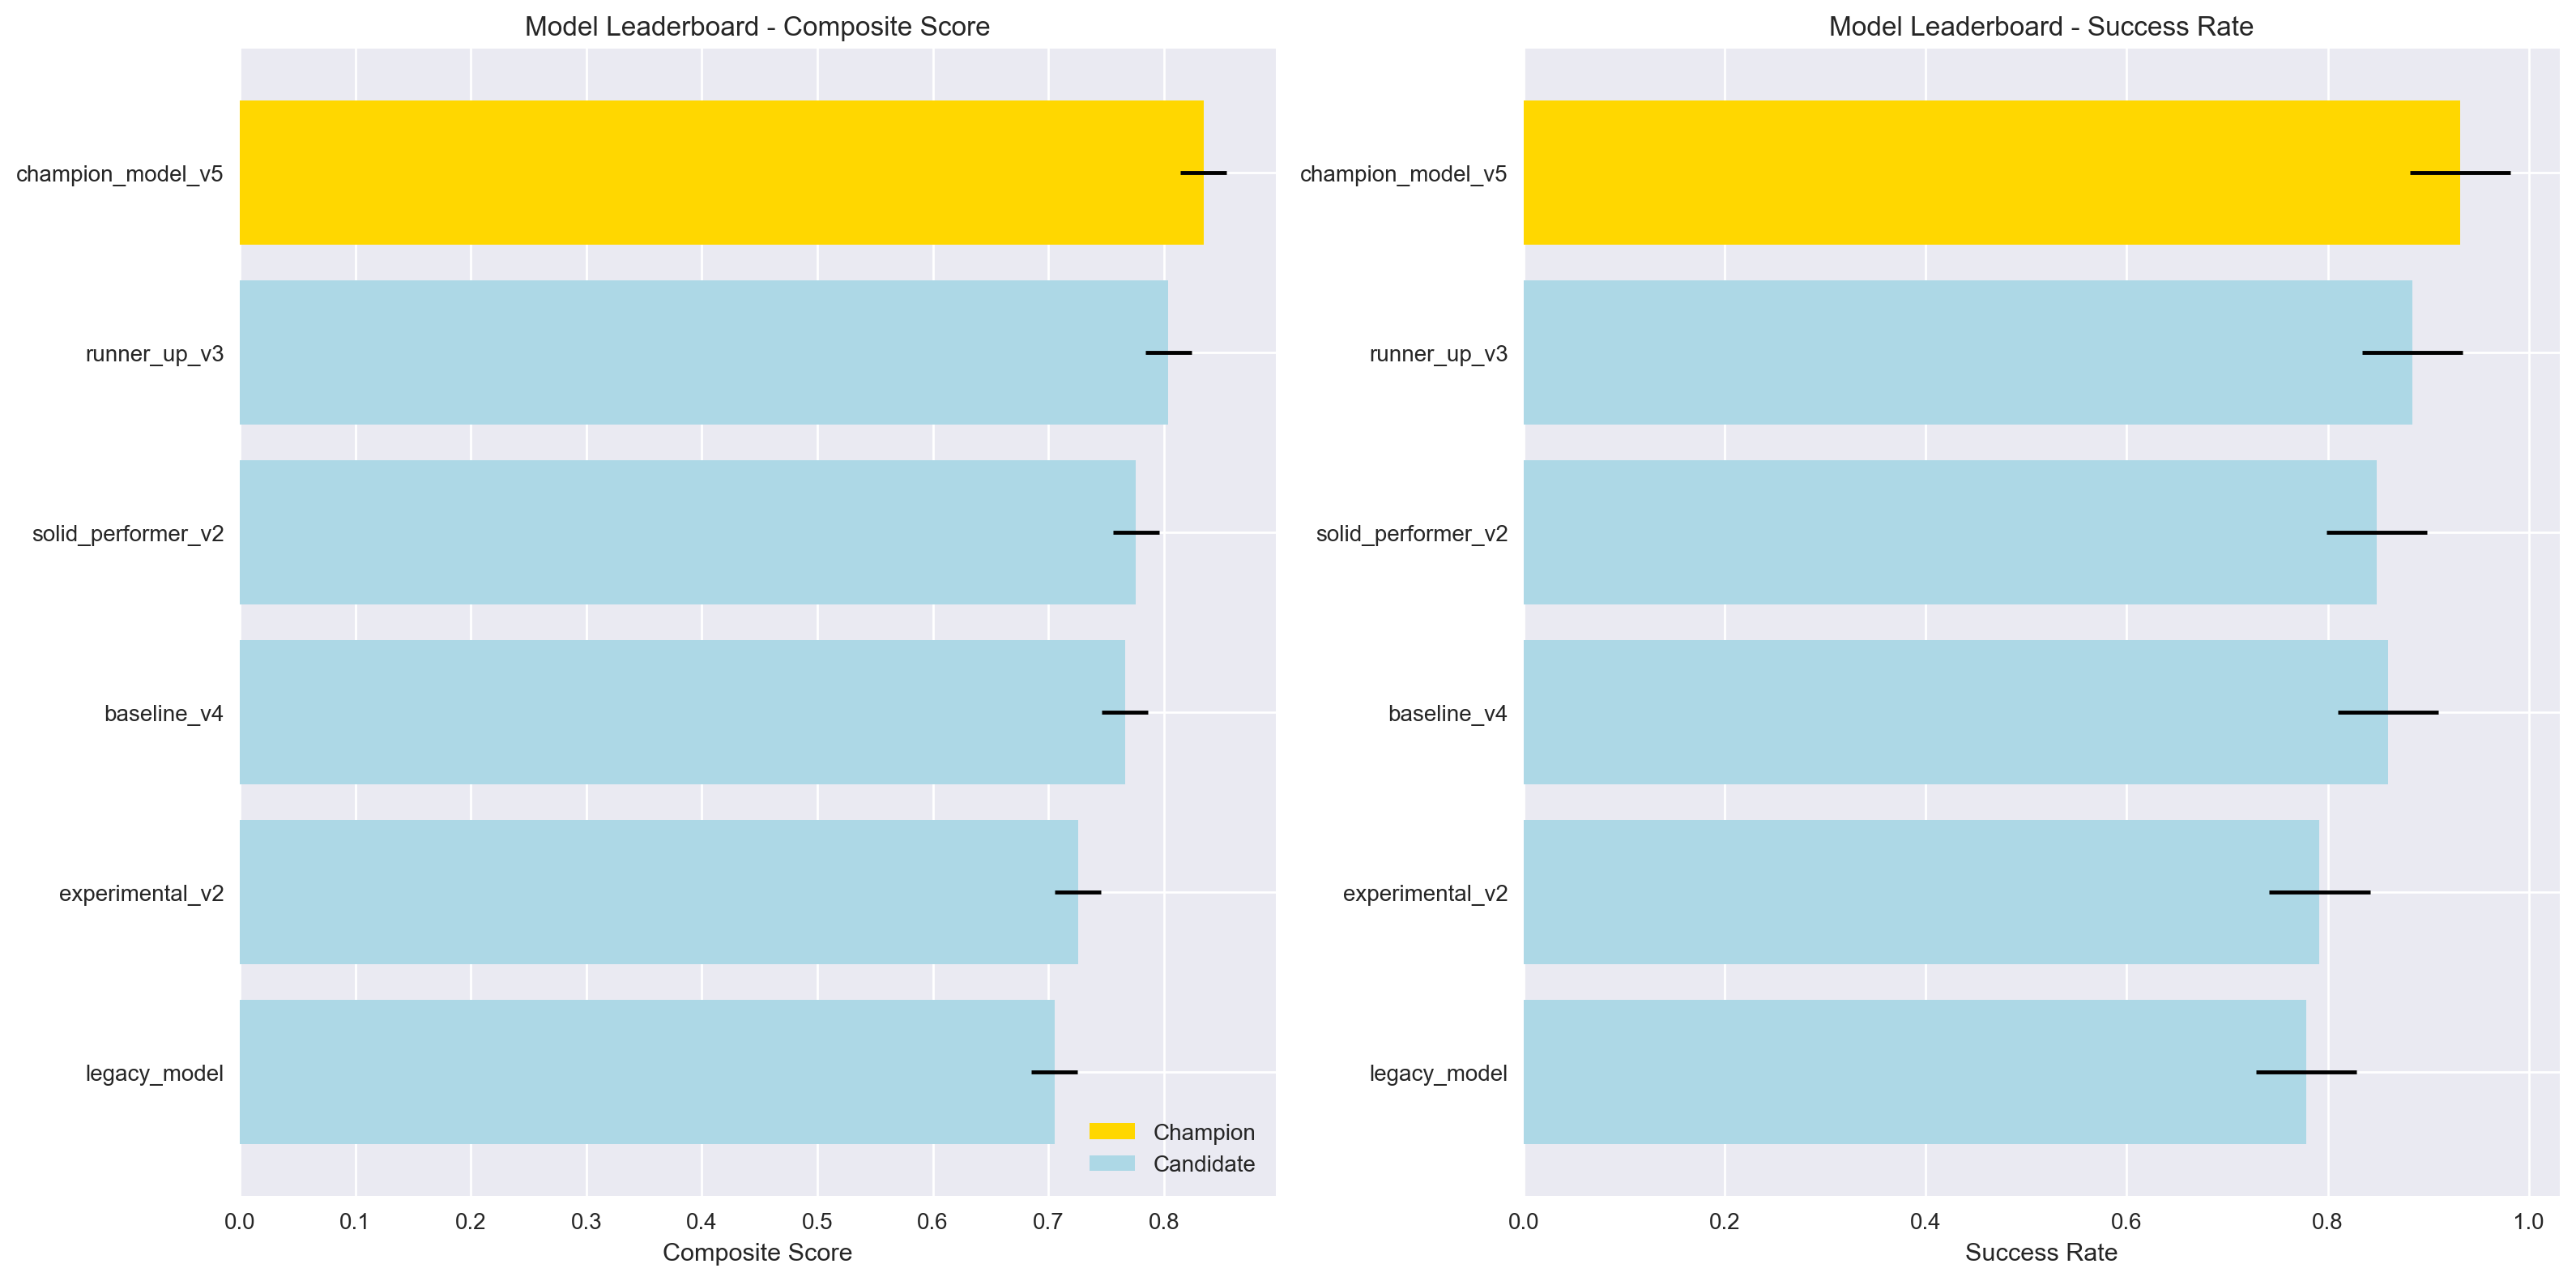

The table this chart was drawn from, first rows:
rank, model_id, composite_score, success_rate, mean_reward, lateral_deviation, smoothness, stability, composite_score_ci, success_rate_ci, pareto_rank, champion_status, validation_status, metadata
1, champion_model_v5, 0.8343, 0.9319, 0.7526, 0.05912, 0.05605, 0.9396, (0.8143365902869967, 0.8543365902869967), (0.8818631021144002, 0.9818631021144003), 1, champion, valid, {'total_episodes': 0, 'total_suites': 0}
2, runner_up_v3, 0.8038, 0.8843, 0.727, 0.06378, 0.05906, 0.9095, (0.7837970066956803, 0.8237970066956803), (0.8343258413900795, 0.9343258413900796), 2, candidate, valid, {'total_episodes': 0, 'total_suites': 0}
3, solid_performer_v2, 0.776, 0.849, 0.6941, 0.07151, 0.06301, 0.8724, (0.7559830717669063, 0.7959830717669063), (0.7990222626417375, 0.8990222626417376), 2, candidate, valid, {'total_episodes': 0, 'total_suites': 0}
4, baseline_v4, 0.7663, 0.86, 0.6532, 0.07926, 0.07038, 0.8195, (0.7462900433347034, 0.7862900433347034), (0.809951654945408, 0.9099516549454081), 2, candidate, valid, {'total_episodes': 0, 'total_suites': 0}
5, experimental_v2, 0.7257, 0.7918, 0.626, 0.08358, 0.07384, 0.773, (0.7056626122625408, 0.7456626122625408), (0.7418421827194922, 0.8418421827194923), 2, candidate, insufficient_maps, {'total_episodes': 0, 'total_suites': 0}
6, legacy_model, 0.7052, 0.7788, 0.5861, 0.09152, 0.0776, 0.7244, (0.6851749261706411, 0.7251749261706412), (0.7288349594793703, 0.8288349594793704), 2, candidate, insufficient_maps, {'total_episodes': 0, 'total_suites': 0}
